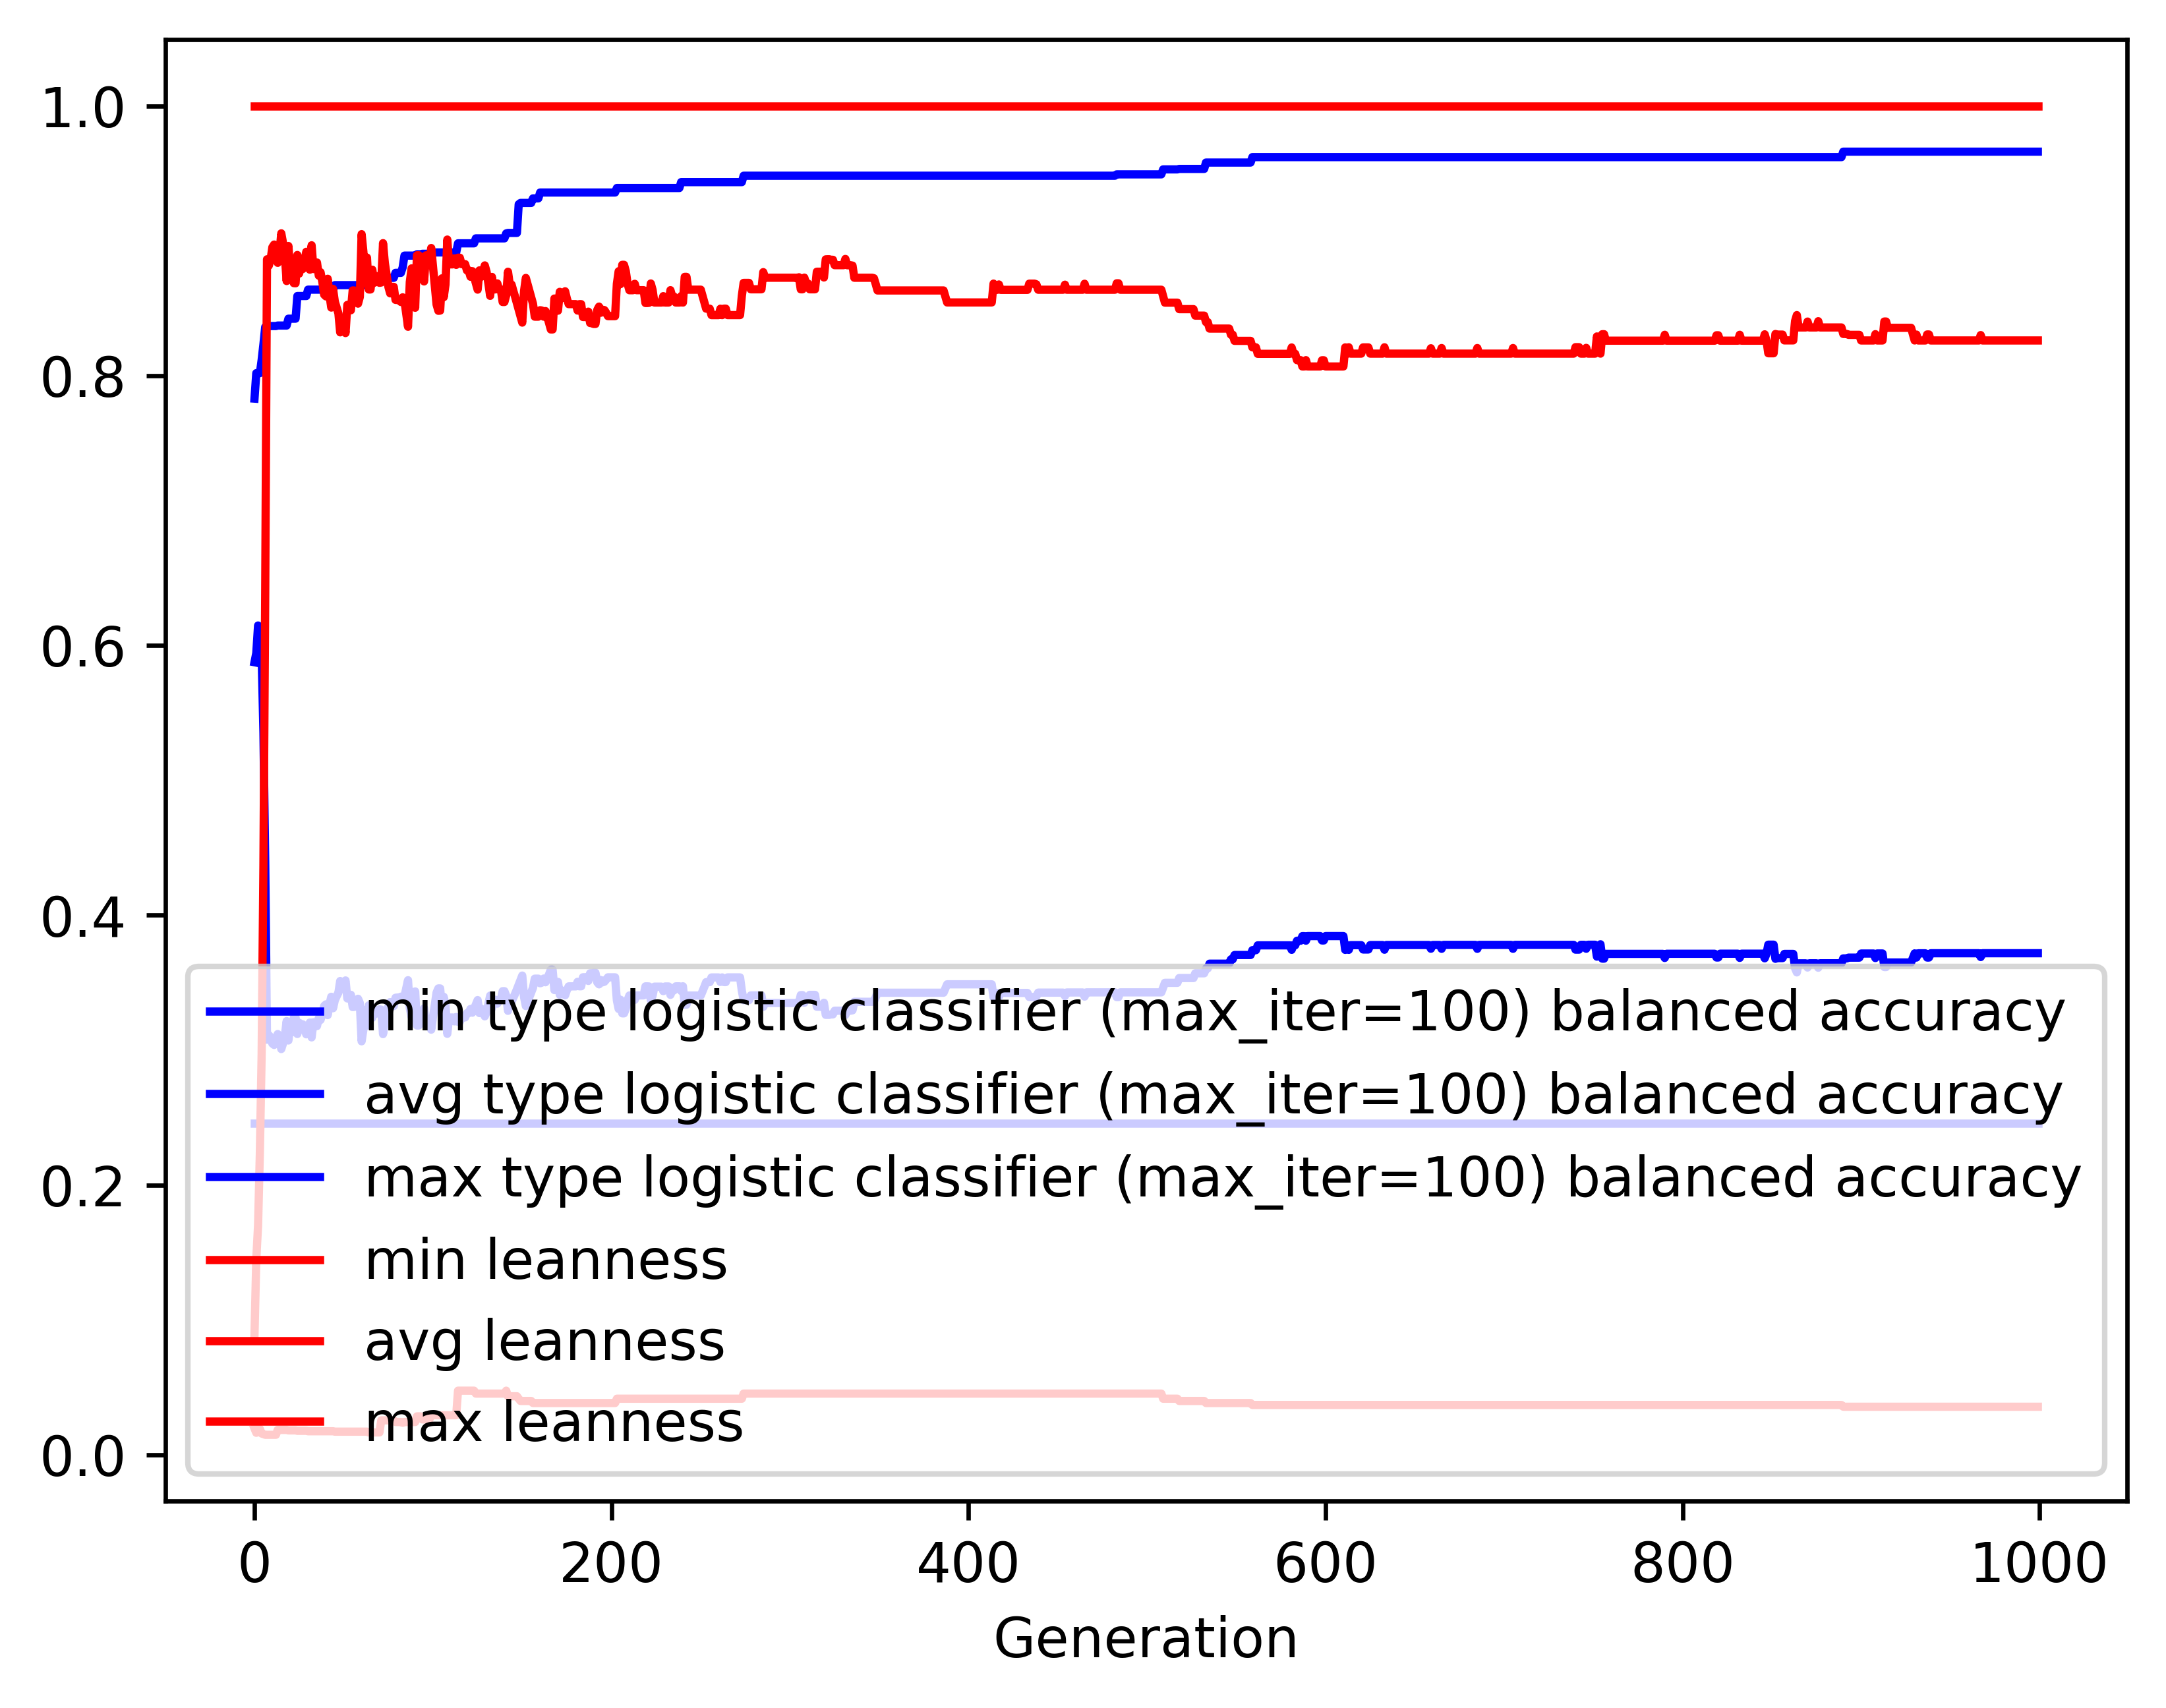

The data file committed next to this chart (first rows):
gen, evals, gen_feats, explored, type logistic classifier (max_iter=100) …, type logistic classifier (max_iter=100) …, type logistic classifier (max_iter=100) …, type logistic classifier (max_iter=100) …, leanness_min, leanness_avg, leanness_max, leanness_std
0, 200, 4131, 4131, 0.246, 0.5876, 0.783, 0.1048, 0.01961, 0.08925, 1.0, 0.1647
1, 125, 2150, 4223, 0.246, 0.5943, 0.8018, 0.1382, 0.01639, 0.1452, 1.0, 0.2228
2, 141, 1369, 4311, 0.246, 0.6148, 0.8018, 0.1494, 0.01887, 0.1702, 1.0, 0.251
3, 121, 853, 4401, 0.246, 0.6129, 0.8018, 0.1747, 0.01923, 0.2239, 1.0, 0.3127
4, 123, 637, 4484, 0.246, 0.5928, 0.8115, 0.1928, 0.01587, 0.2969, 1.0, 0.3626
5, 112, 448, 4564, 0.246, 0.5353, 0.8233, 0.2274, 0.01538, 0.4367, 1.0, 0.4239
6, 128, 352, 4654, 0.246, 0.4393, 0.8361, 0.2417, 0.01493, 0.6391, 1.0, 0.4426
7, 120, 341, 4758, 0.246, 0.3078, 0.8361, 0.1625, 0.01493, 0.8862, 1.0, 0.2947
8, 120, 310, 4863, 0.246, 0.3112, 0.8368, 0.1693, 0.01493, 0.8815, 1.0, 0.3046
9, 99, 269, 4940, 0.246, 0.3096, 0.8368, 0.1679, 0.01493, 0.8859, 1.0, 0.2987
10, 110, 247, 5019, 0.246, 0.3049, 0.8368, 0.1628, 0.01493, 0.8951, 1.0, 0.2874
11, 113, 242, 5101, 0.246, 0.3039, 0.8368, 0.1604, 0.01493, 0.8972, 1.0, 0.2828
12, 109, 228, 5173, 0.246, 0.3086, 0.8368, 0.1682, 0.01493, 0.8898, 1.0, 0.2948
13, 116, 241, 5247, 0.246, 0.312, 0.8371, 0.17, 0.01852, 0.8836, 1.0, 0.2989
14, 105, 222, 5316, 0.246, 0.3086, 0.8371, 0.1674, 0.01852, 0.891, 1.0, 0.2912
15, 121, 238, 5399, 0.246, 0.3008, 0.8371, 0.1583, 0.01852, 0.9055, 1.0, 0.2722
16, 110, 223, 5480, 0.246, 0.3051, 0.8371, 0.1629, 0.01852, 0.8982, 1.0, 0.2803
17, 103, 222, 5562, 0.246, 0.3107, 0.8371, 0.1703, 0.01852, 0.8886, 1.0, 0.2927
18, 106, 213, 5639, 0.246, 0.3216, 0.8371, 0.1828, 0.01852, 0.8701, 1.0, 0.3135
19, 113, 225, 5707, 0.246, 0.3072, 0.8422, 0.1687, 0.01818, 0.8961, 1.0, 0.2857
20, 98, 216, 5779, 0.246, 0.3186, 0.8422, 0.1828, 0.01818, 0.8771, 1.0, 0.309
21, 99, 216, 5849, 0.246, 0.3133, 0.8422, 0.1771, 0.01818, 0.8867, 1.0, 0.2976
22, 112, 230, 5923, 0.246, 0.3241, 0.8422, 0.1887, 0.01818, 0.8686, 1.0, 0.3172
23, 111, 226, 5999, 0.246, 0.3243, 0.8422, 0.1892, 0.01818, 0.8685, 1.0, 0.3175
24, 104, 228, 6076, 0.246, 0.312, 0.859, 0.1737, 0.01786, 0.8894, 1.0, 0.2902
25, 103, 223, 6152, 0.246, 0.3203, 0.859, 0.1834, 0.01786, 0.8756, 1.0, 0.3062
26, 115, 235, 6238, 0.246, 0.3167, 0.859, 0.1818, 0.01786, 0.883, 1.0, 0.3004
27, 128, 248, 6321, 0.246, 0.3192, 0.859, 0.1844, 0.01786, 0.879, 1.0, 0.3042
28, 106, 229, 6392, 0.246, 0.3159, 0.859, 0.1797, 0.01786, 0.8849, 1.0, 0.2954
29, 116, 235, 6464, 0.246, 0.3118, 0.859, 0.1768, 0.01786, 0.8918, 1.0, 0.2903
30, 115, 240, 6546, 0.246, 0.3149, 0.8637, 0.1811, 0.01754, 0.887, 1.0, 0.2965
31, 114, 239, 6622, 0.246, 0.3205, 0.8637, 0.1874, 0.01754, 0.8785, 1.0, 0.3053
32, 100, 211, 6676, 0.246, 0.3095, 0.8637, 0.1749, 0.01754, 0.8966, 1.0, 0.2845
33, 122, 228, 6741, 0.246, 0.3207, 0.8637, 0.188, 0.01754, 0.879, 1.0, 0.3043
34, 117, 221, 6805, 0.246, 0.3179, 0.8637, 0.1849, 0.01754, 0.8839, 1.0, 0.2984
35, 96, 221, 6863, 0.246, 0.3179, 0.8637, 0.1849, 0.01754, 0.8839, 1.0, 0.2984
36, 119, 244, 6935, 0.246, 0.3238, 0.8637, 0.1917, 0.01754, 0.8741, 1.0, 0.3101
37, 113, 241, 7007, 0.246, 0.3225, 0.8637, 0.1914, 0.01754, 0.8766, 1.0, 0.3091
38, 125, 254, 7089, 0.246, 0.3269, 0.8637, 0.1951, 0.01754, 0.8696, 1.0, 0.3149
39, 106, 227, 7142, 0.246, 0.3327, 0.8637, 0.2012, 0.01754, 0.8601, 1.0, 0.325
40, 117, 241, 7198, 0.246, 0.334, 0.8637, 0.2036, 0.01754, 0.8588, 1.0, 0.3276
41, 111, 222, 7249, 0.246, 0.326, 0.8637, 0.1963, 0.01754, 0.8718, 1.0, 0.3154
42, 109, 239, 7305, 0.246, 0.3339, 0.8637, 0.2035, 0.01754, 0.8597, 1.0, 0.3258
43, 97, 219, 7351, 0.246, 0.3396, 0.8637, 0.2088, 0.01754, 0.8504, 1.0, 0.3348
44, 122, 232, 7408, 0.246, 0.3311, 0.8637, 0.2008, 0.01754, 0.8643, 1.0, 0.3212
45, 112, 252, 7478, 0.246, 0.3371, 0.8671, 0.207, 0.01724, 0.8548, 1.0, 0.331
46, 110, 229, 7543, 0.246, 0.3399, 0.8671, 0.2097, 0.01724, 0.8505, 1.0, 0.3347
47, 104, 236, 7599, 0.246, 0.3426, 0.8671, 0.2119, 0.01724, 0.8462, 1.0, 0.3383
48, 107, 231, 7660, 0.246, 0.3513, 0.8671, 0.2195, 0.01724, 0.8321, 1.0, 0.351
49, 114, 250, 7721, 0.246, 0.3459, 0.8671, 0.2154, 0.01724, 0.8408, 1.0, 0.3443
50, 115, 227, 7780, 0.246, 0.3459, 0.8671, 0.2154, 0.01724, 0.8408, 1.0, 0.3443
51, 114, 240, 7834, 0.246, 0.3517, 0.8671, 0.2203, 0.01724, 0.8316, 1.0, 0.3521
52, 114, 246, 7897, 0.246, 0.3384, 0.8671, 0.2099, 0.01724, 0.8525, 1.0, 0.3363
53, 111, 247, 7956, 0.246, 0.3411, 0.8671, 0.2122, 0.01724, 0.8485, 1.0, 0.3393
54, 108, 226, 8009, 0.246, 0.3411, 0.8671, 0.2122, 0.01724, 0.8485, 1.0, 0.3393
55, 118, 253, 8066, 0.246, 0.332, 0.8671, 0.2029, 0.01724, 0.8632, 1.0, 0.3239
56, 99, 224, 8121, 0.246, 0.3321, 0.8671, 0.2033, 0.01724, 0.8631, 1.0, 0.3241
57, 114, 231, 8185, 0.246, 0.335, 0.8671, 0.2062, 0.01724, 0.8583, 1.0, 0.3292
58, 126, 241, 8240, 0.246, 0.3381, 0.8671, 0.2094, 0.01724, 0.8534, 1.0, 0.3343
59, 110, 217, 8287, 0.246, 0.335, 0.8671, 0.206, 0.01724, 0.8583, 1.0, 0.329
... 940 more rows
